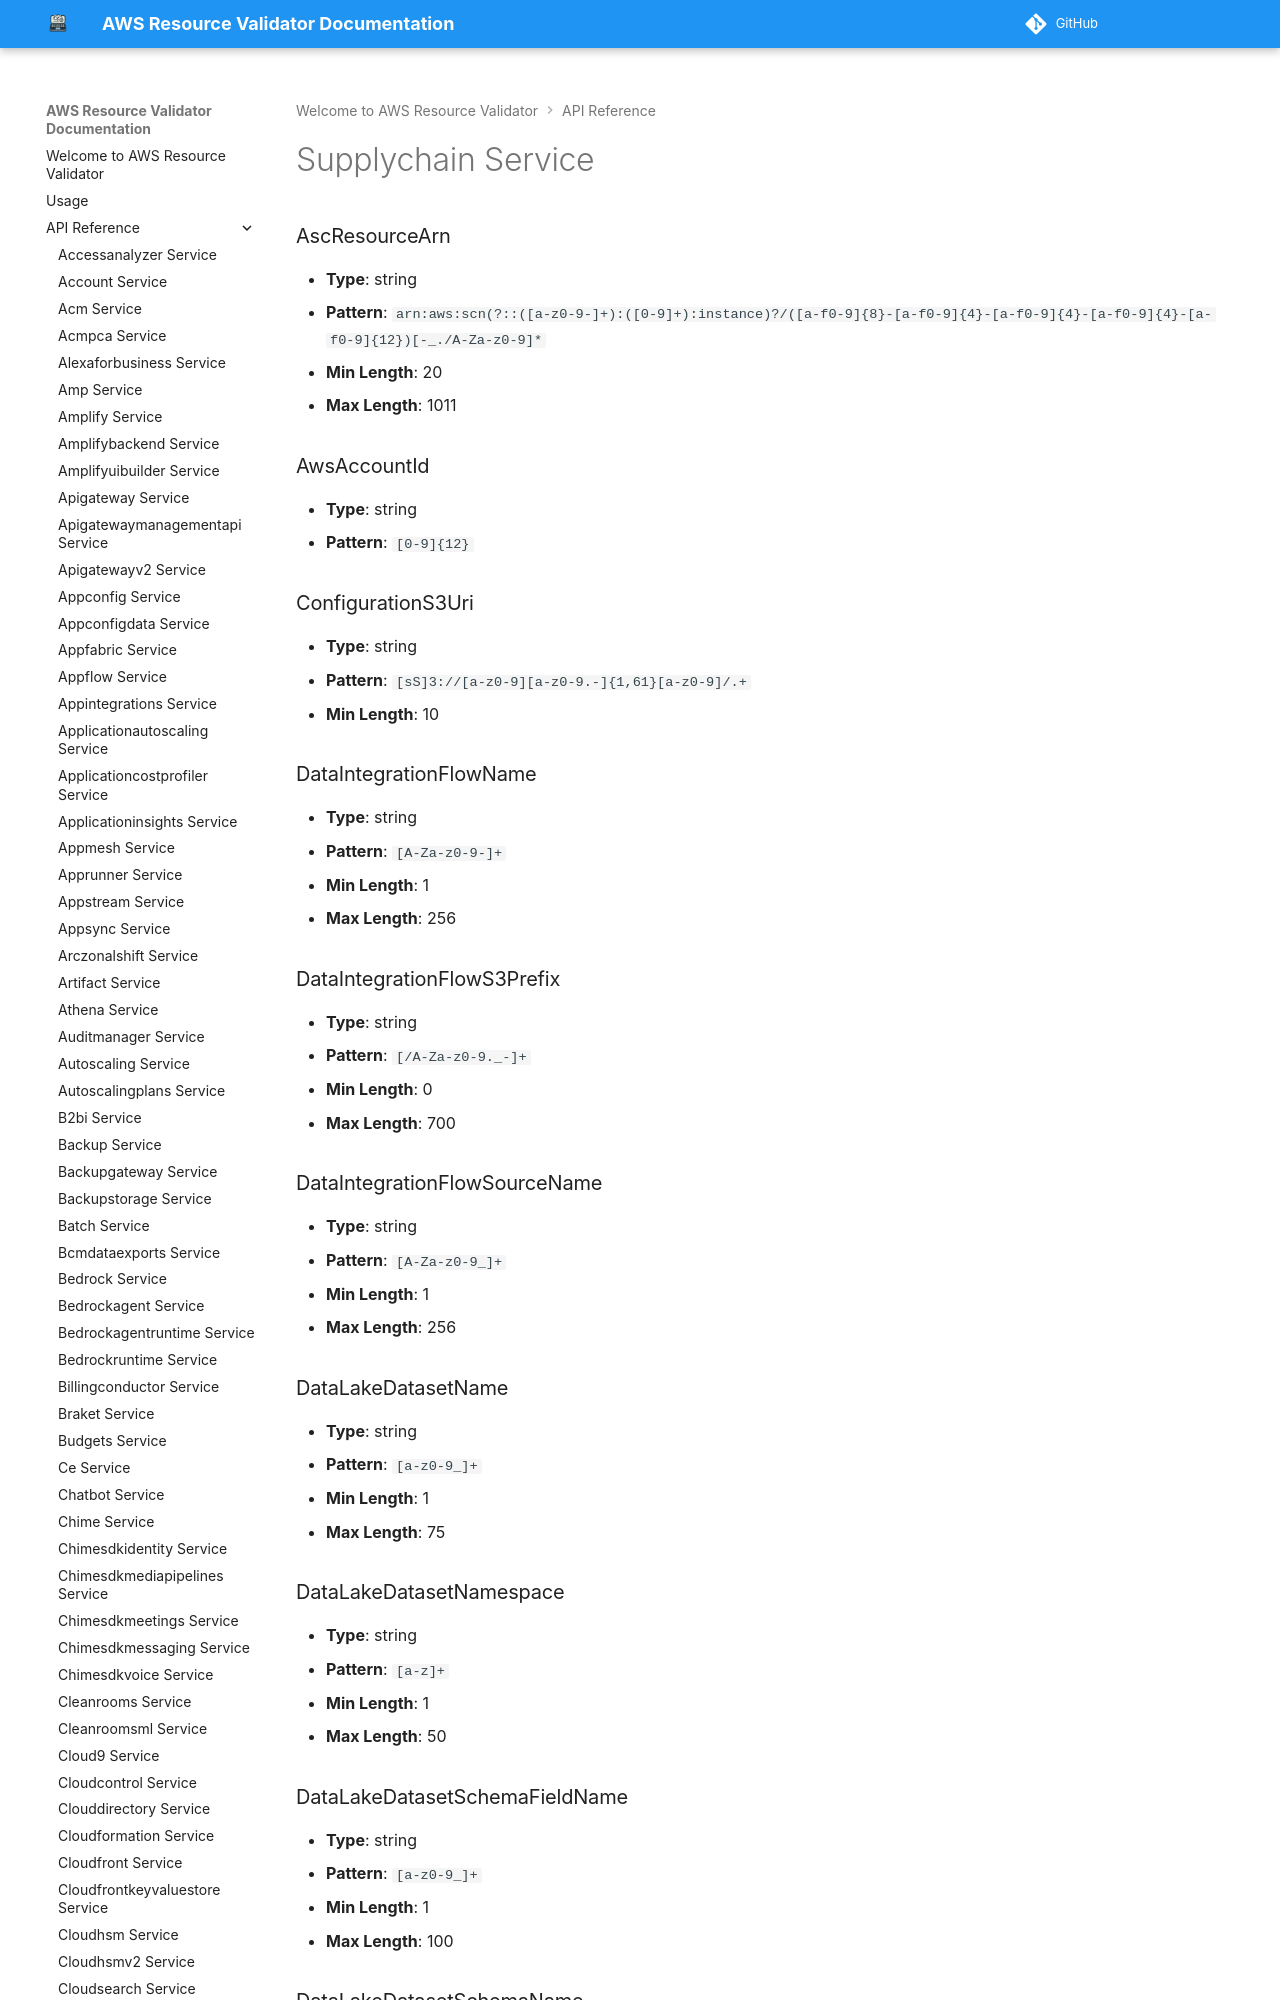

repository: CoreOxide/aws_resource_validator · page: api/supplychain/index.html · generator: mkdocs

# Supplychain Service

### AscResourceArn
- **Type**: string
- **Pattern**: `arn:aws:scn(?::([a-z0-9-]+):([0-9]+):instance)?/([a-f0-9]{8}-[a-f0-9]{4}-[a-f0-9]{4}-[a-f0-9]{4}-[a-f0-9]{12})[-_./A-Za-z0-9]*`
- **Min Length**: 20
- **Max Length**: 1011

### AwsAccountId
- **Type**: string
- **Pattern**: `[0-9]{12}`
